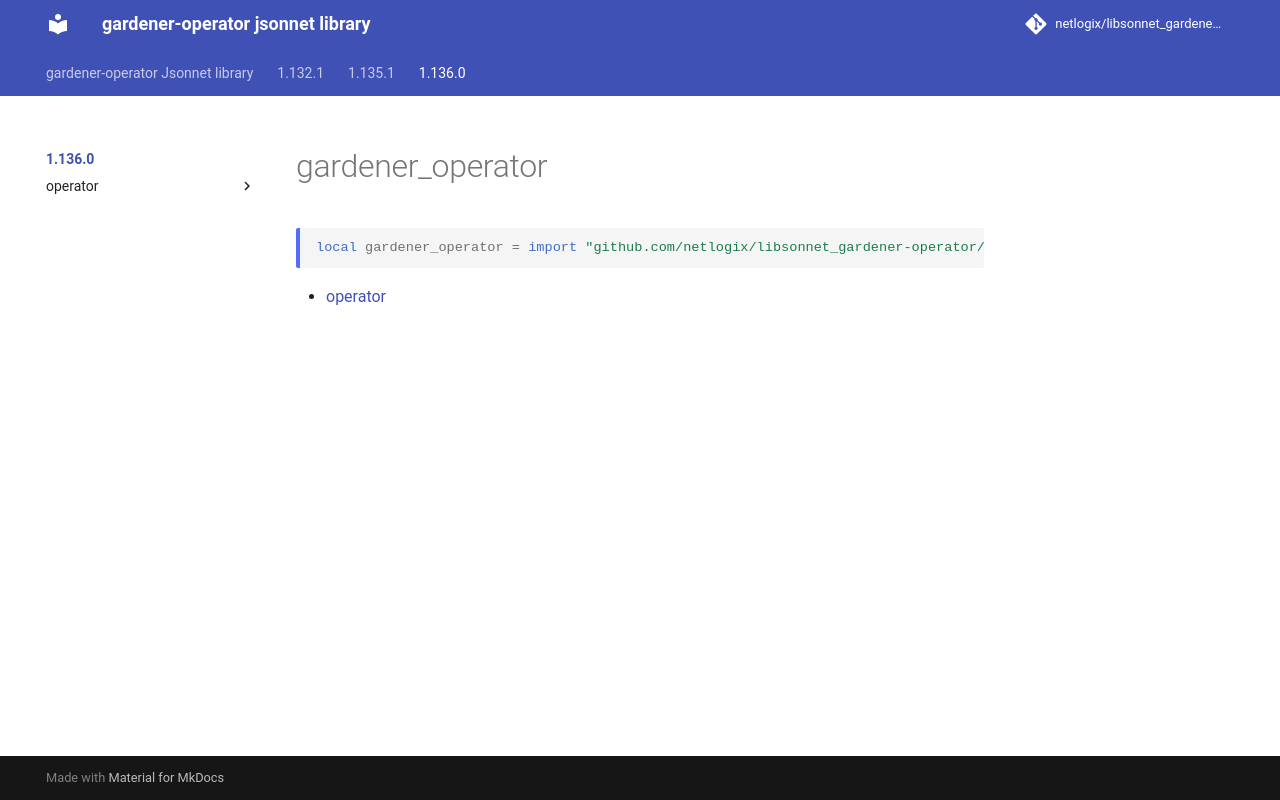

repository: netlogix/libsonnet_gardener-operator · page: 1.136.0/index.html · generator: mkdocs

---
permalink: /1.136.0/
---

# gardener_operator

```jsonnet
local gardener_operator = import "github.com/netlogix/libsonnet_gardener-operator/1.136.0/main.libsonnet"
```



* [operator](operator/index.md)
